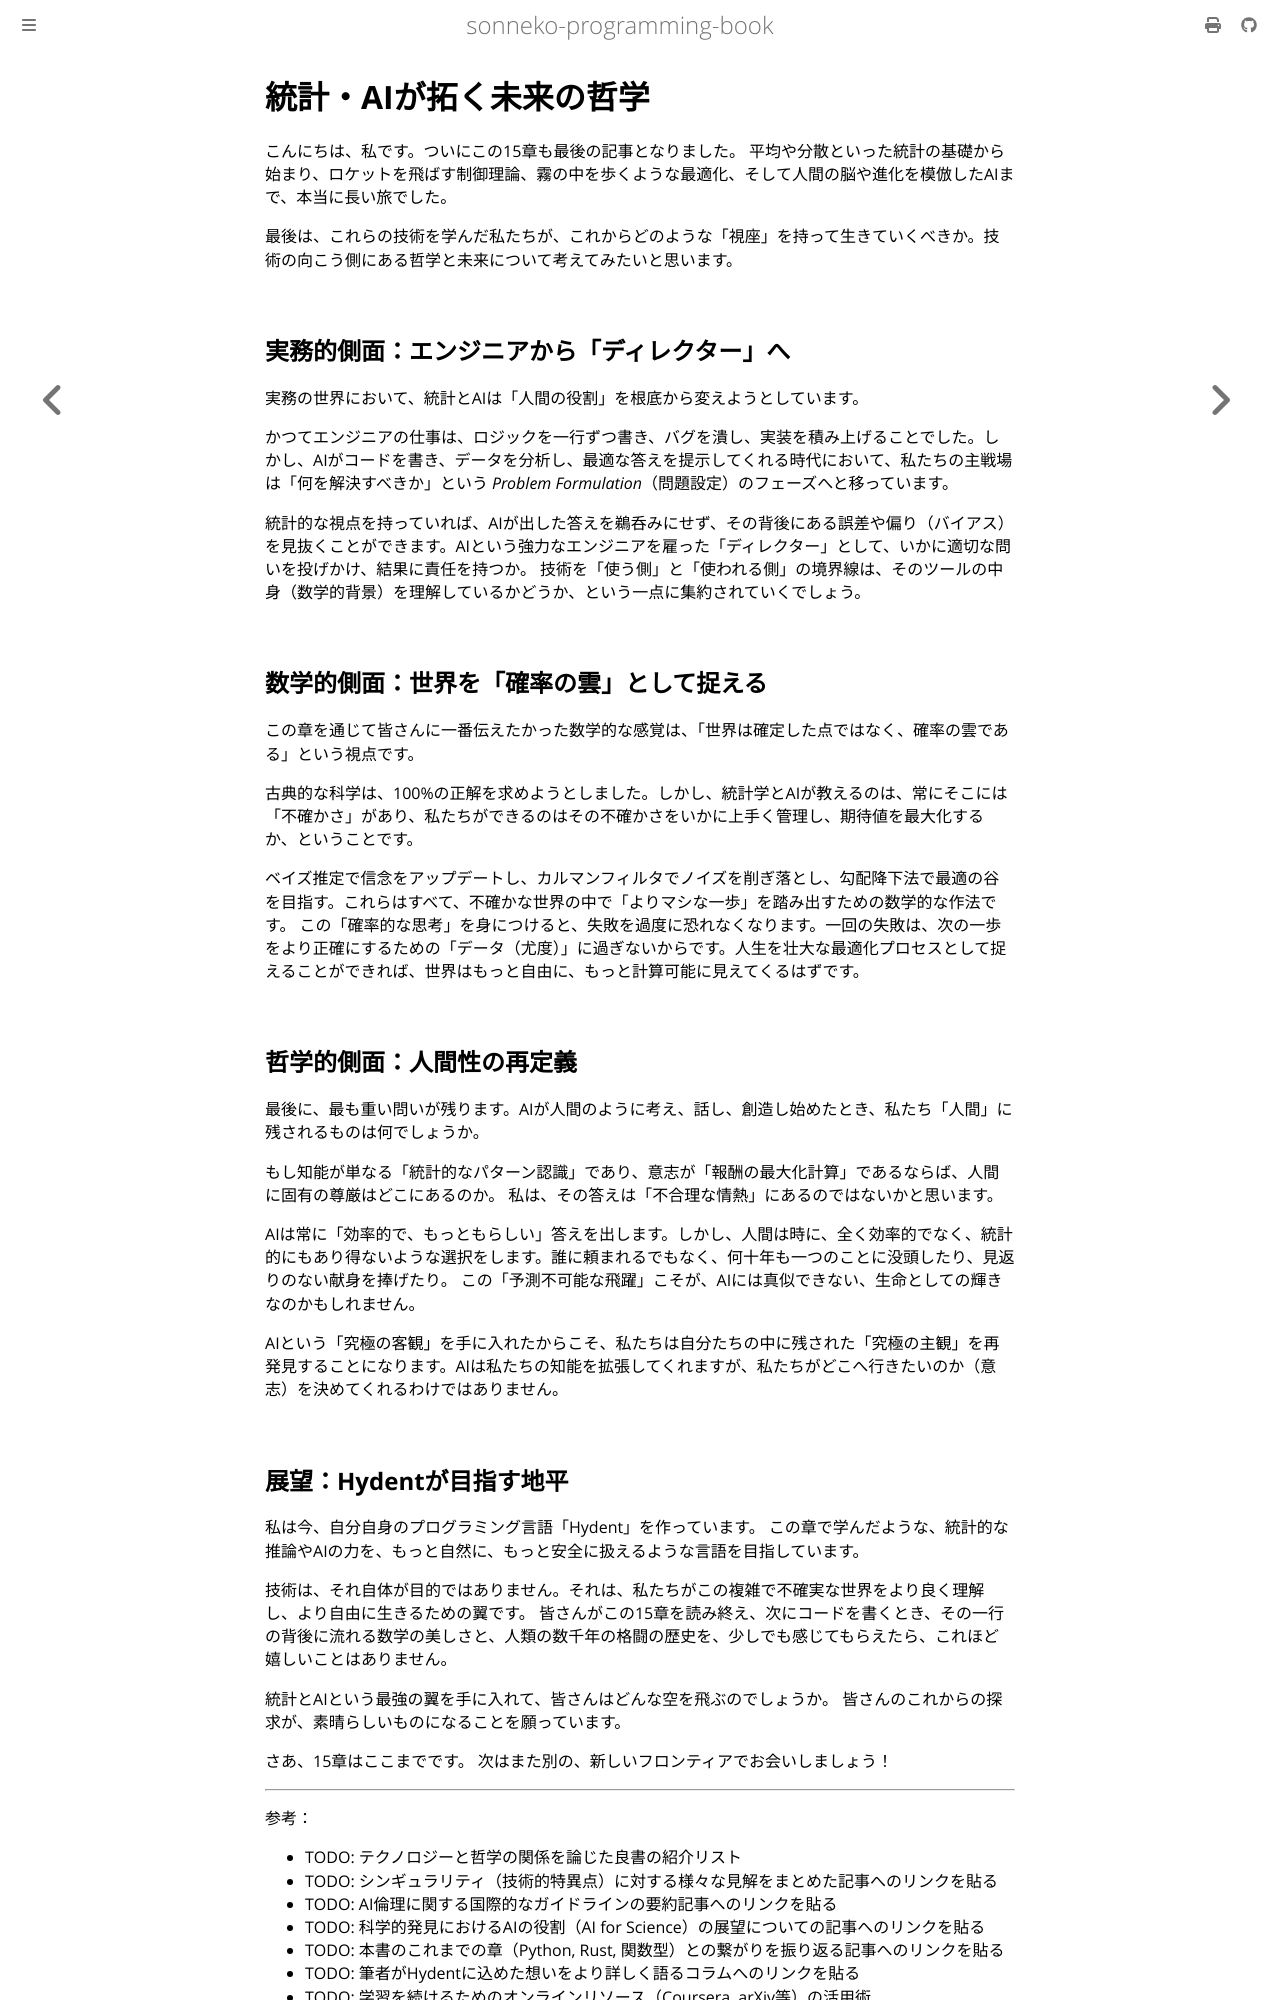

repository: sonneko/programming-book · page: 15-statistics-ai/020.html · generator: mdbook

# 統計・AIが拓く未来の哲学

こんにちは、私です。ついにこの15章も最後の記事となりました。
平均や分散といった統計の基礎から始まり、ロケットを飛ばす制御理論、霧の中を歩くような最適化、そして人間の脳や進化を模倣したAIまで、本当に長い旅でした。

最後は、これらの技術を学んだ私たちが、これからどのような「視座」を持って生きていくべきか。技術の向こう側にある哲学と未来について考えてみたいと思います。

## 実務的側面：エンジニアから「ディレクター」へ

実務の世界において、統計とAIは「人間の役割」を根底から変えようとしています。

かつてエンジニアの仕事は、ロジックを一行ずつ書き、バグを潰し、実装を積み上げることでした。しかし、AIがコードを書き、データを分析し、最適な答えを提示してくれる時代において、私たちの主戦場は「何を解決すべきか」という *Problem Formulation*（問題設定）のフェーズへと移っています。

統計的な視点を持っていれば、AIが出した答えを鵜呑みにせず、その背後にある誤差や偏り（バイアス）を見抜くことができます。AIという強力なエンジニアを雇った「ディレクター」として、いかに適切な問いを投げかけ、結果に責任を持つか。
技術を「使う側」と「使われる側」の境界線は、そのツールの中身（数学的背景）を理解しているかどうか、という一点に集約されていくでしょう。

## 数学的側面：世界を「確率の雲」として捉える

この章を通じて皆さんに一番伝えたかった数学的な感覚は、「世界は確定した点ではなく、確率の雲である」という視点です。

古典的な科学は、100%の正解を求めようとしました。しかし、統計学とAIが教えるのは、常にそこには「不確かさ」があり、私たちができるのはその不確かさをいかに上手く管理し、期待値を最大化するか、ということです。

ベイズ推定で信念をアップデートし、カルマンフィルタでノイズを削ぎ落とし、勾配降下法で最適の谷を目指す。これらはすべて、不確かな世界の中で「よりマシな一歩」を踏み出すための数学的な作法です。
この「確率的な思考」を身につけると、失敗を過度に恐れなくなります。一回の失敗は、次の一歩をより正確にするための「データ（尤度）」に過ぎないからです。人生を壮大な最適化プロセスとして捉えることができれば、世界はもっと自由に、もっと計算可能に見えてくるはずです。

## 哲学的側面：人間性の再定義

最後に、最も重い問いが残ります。AIが人間のように考え、話し、創造し始めたとき、私たち「人間」に残されるものは何でしょうか。

もし知能が単なる「統計的なパターン認識」であり、意志が「報酬の最大化計算」であるならば、人間に固有の尊厳はどこにあるのか。
私は、その答えは「不合理な情熱」にあるのではないかと思います。

AIは常に「効率的で、もっともらしい」答えを出します。しかし、人間は時に、全く効率的でなく、統計的にもあり得ないような選択をします。誰に頼まれるでもなく、何十年も一つのことに没頭したり、見返りのない献身を捧げたり。
この「予測不可能な飛躍」こそが、AIには真似できない、生命としての輝きなのかもしれません。

AIという「究極の客観」を手に入れたからこそ、私たちは自分たちの中に残された「究極の主観」を再発見することになります。AIは私たちの知能を拡張してくれますが、私たちがどこへ行きたいのか（意志）を決めてくれるわけではありません。
